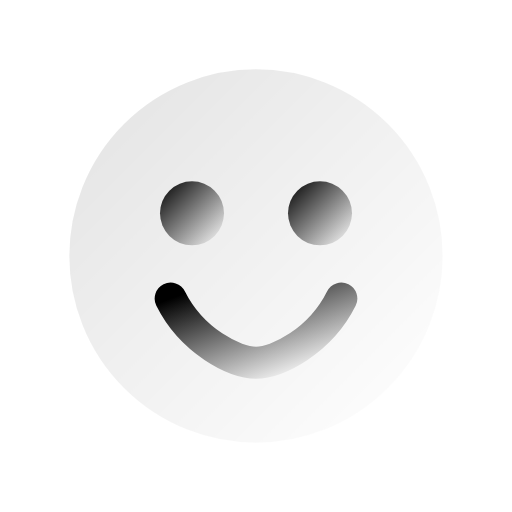
t = 0.00 s
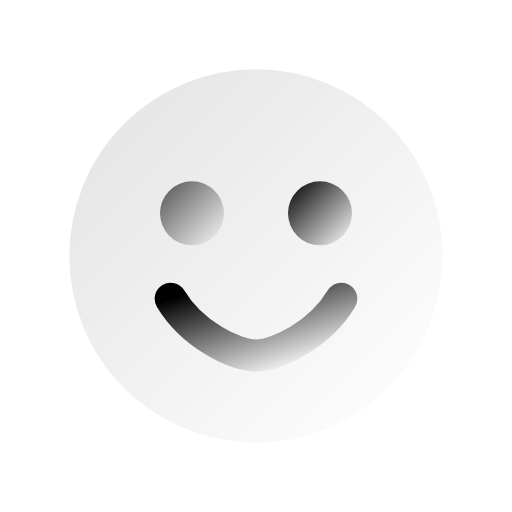
t = 0.50 s
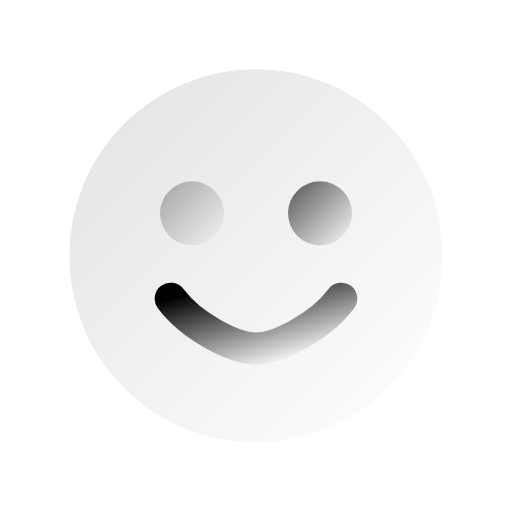
t = 1.00 s
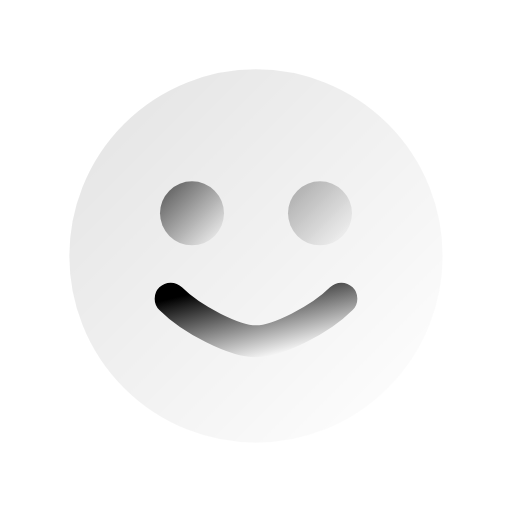
t = 1.50 s
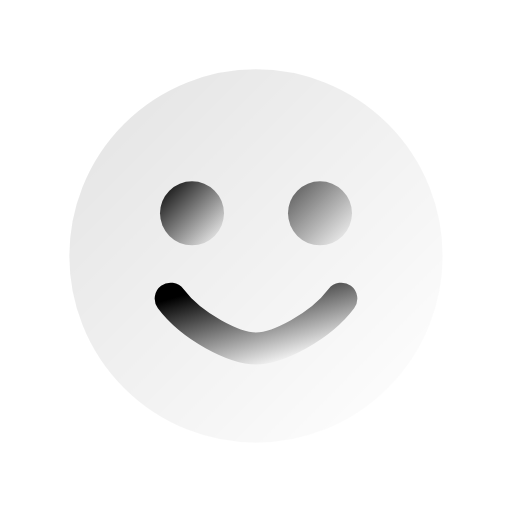
t = 2.00 s
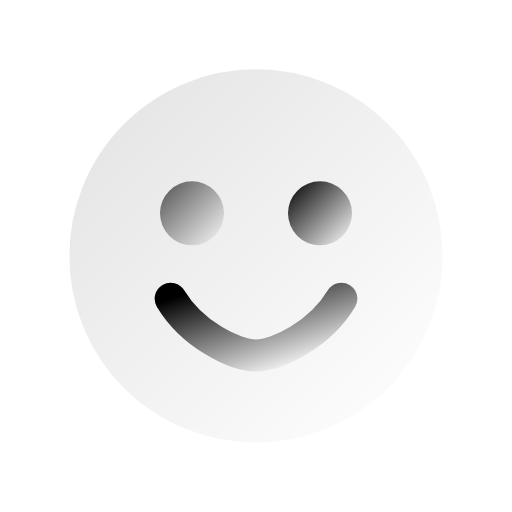
t = 2.50 s

The animated SVG that drew these frames (rendered in a browser with its animation timeline set to each time). Animation: 5 SMIL elements (animate=5); one cycle of 3.00 s, repeats indefinitely.

<svg viewBox="0 0 24 24" width="24" height="24" fill="none" xmlns="http://www.w3.org/2000/svg">
  <defs>
    <linearGradient id="grad-animated-gradient-bereal-anim" x1="0%" y1="0%" x2="100%" y2="100%">
      <stop offset="0%" style="stop-color:#3b82f6;stop-opacity:1">
        <animate attributeName="stop-color" values="#3b82f6;#8b5cf6;#3b82f6" dur="3s" repeatCount="indefinite"/>
      </stop>
      <stop offset="100%" style="stop-color:#8b5cf6;stop-opacity:1">
        <animate attributeName="stop-color" values="#8b5cf6;#3b82f6;#8b5cf6" dur="3s" repeatCount="indefinite"/>
      </stop>
    </linearGradient>
  </defs>
  <defs>
    <linearGradient id="bereal-anim-gradient" x1="0%" y1="0%" x2="100%" y2="100%">
      <stop offset="0%" style="stop-color:#000000;stop-opacity:1" />
      <stop offset="100%" style="stop-color:#ffffff;stop-opacity:1" />
    </linearGradient>
  </defs>
  <rect x="4" y="4" width="16" height="16" rx="8" stroke="url(#bereal-anim-gradient)" stroke-width="1.5" fill="url(#bereal-anim-gradient)" opacity="0.1"/>
  <circle cx="9" cy="10" r="1.5" fill="url(#bereal-anim-gradient)">
    <animate attributeName="opacity" values="1;0.3;1" dur="2s" repeatCount="indefinite" begin="0s"/>
  </circle>
  <circle cx="15" cy="10" r="1.5" fill="url(#bereal-anim-gradient)">
    <animate attributeName="opacity" values="1;0.3;1" dur="2s" repeatCount="indefinite" begin="0.5s"/>
  </circle>
  <path d="M8 14c1 2 3 3 4 3s3-1 4-3" stroke="url(#bereal-anim-gradient)" stroke-width="1.5" stroke-linecap="round">
    <animate attributeName="d" values="M8 14c1 2 3 3 4 3s3-1 4-3;M8 14c1 1 3 2 4 2s3-1 4-2;M8 14c1 2 3 3 4 3s3-1 4-3" dur="3s" repeatCount="indefinite"/>
  </path>
</svg>
